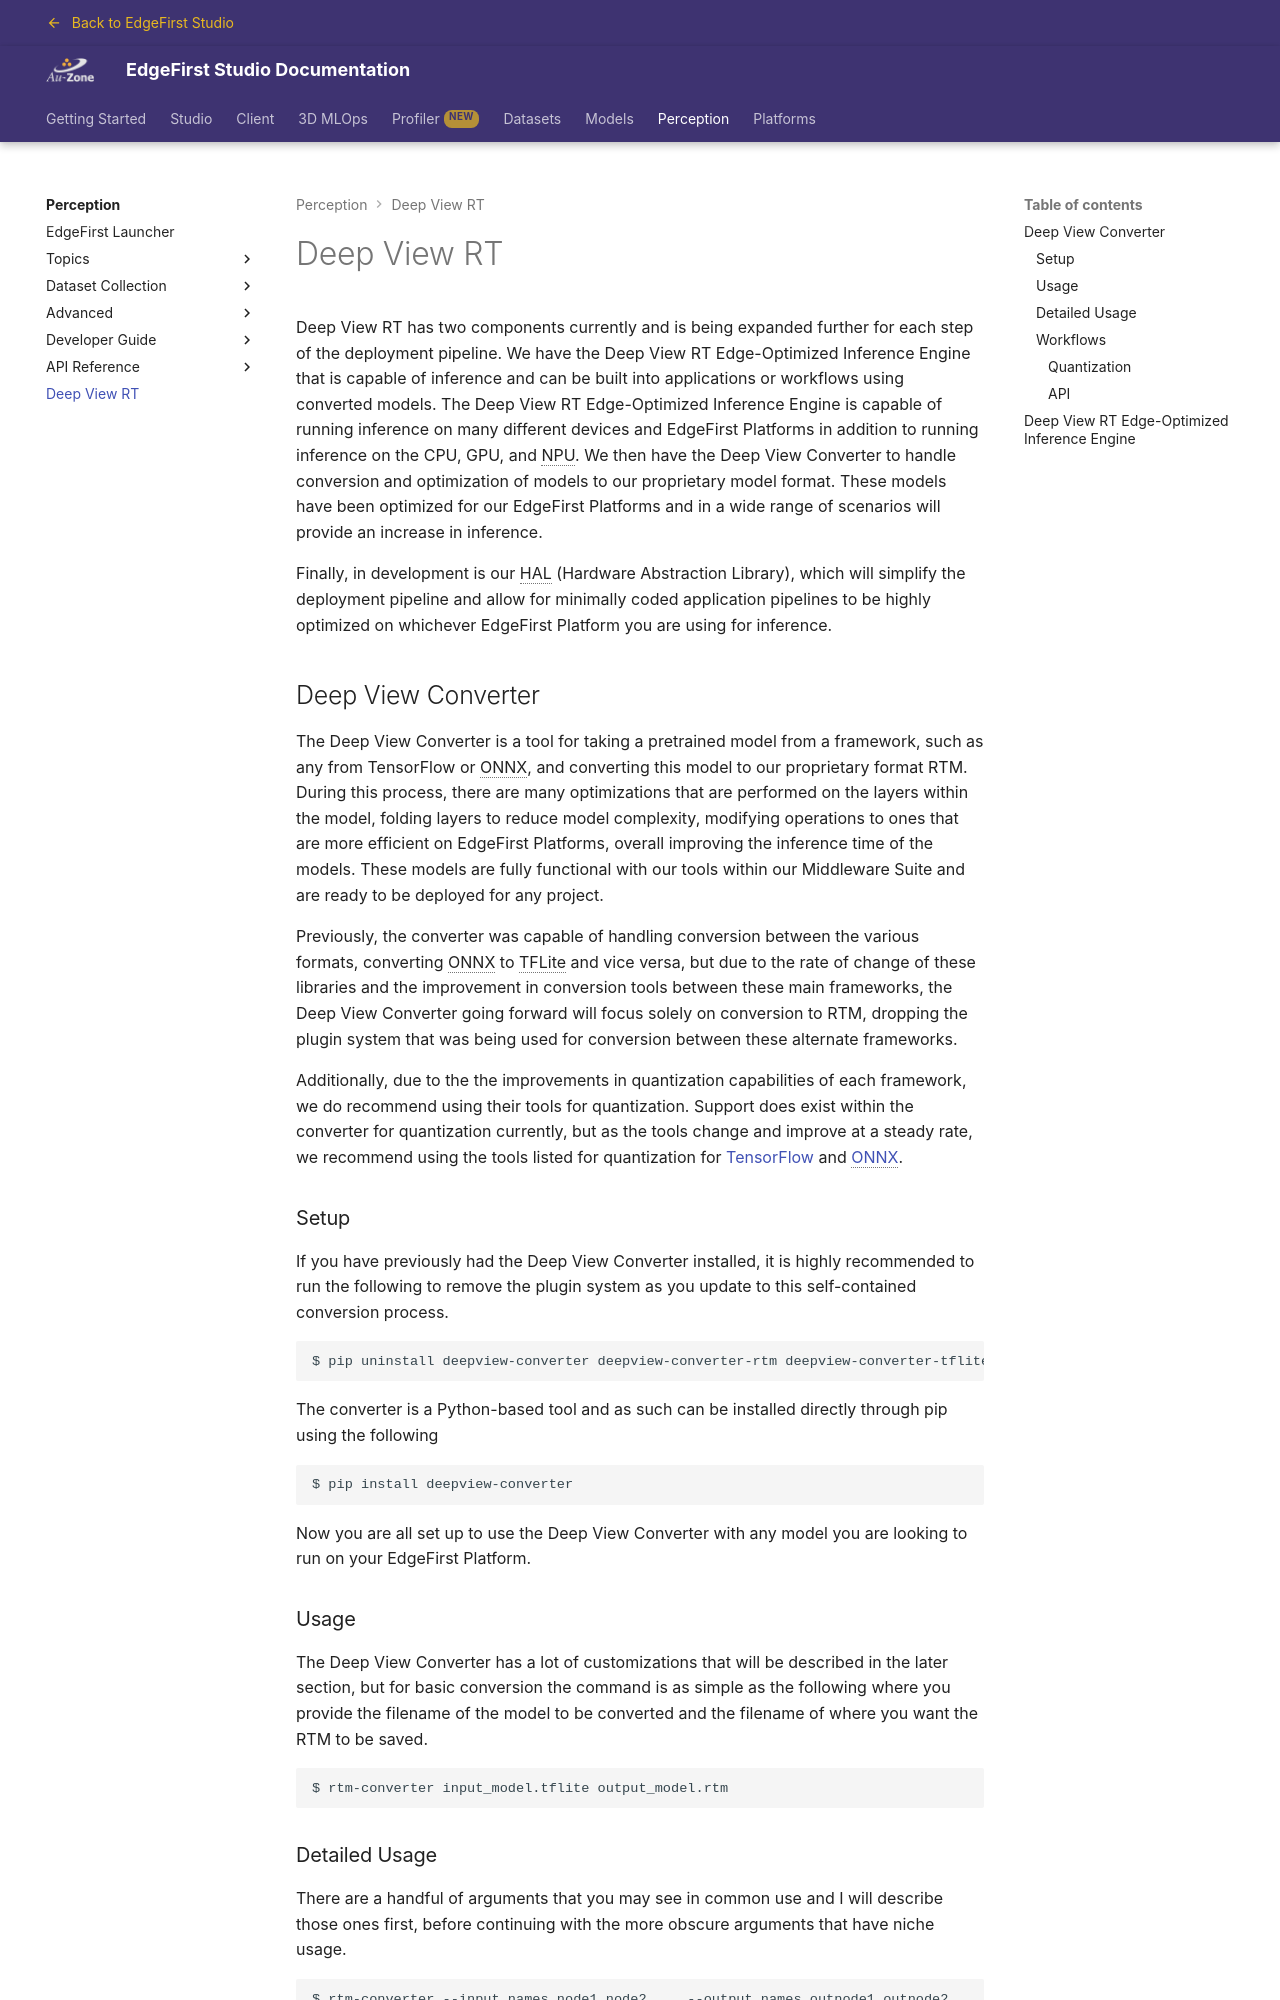

repository: EdgeFirstAI/documentation · page: saas/perception/deepviewrt/index.html · generator: mkdocs

# Deep View RT

Deep View RT has two components currently and is being expanded further for each step of the deployment pipeline. We have the Deep View RT Edge-Optimized Inference Engine that is capable of inference and can be built into applications or workflows using converted models. The Deep View RT Edge-Optimized Inference Engine is capable of running inference on many different devices and EdgeFirst Platforms in addition to running inference on the CPU, GPU, and NPU. We then have the Deep View Converter to handle conversion and optimization of models to our proprietary model format. These models have been optimized for our EdgeFirst Platforms and in a wide range of scenarios will provide an increase in inference.

Finally, in development is our HAL (Hardware Abstraction Library), which will simplify the deployment pipeline and allow for minimally coded application pipelines to be highly optimized on whichever EdgeFirst Platform you are using for inference.

## Deep View Converter

The Deep View Converter is a tool for taking a pretrained model from a framework, such as any from TensorFlow or ONNX, and converting this model to our proprietary format RTM. During this process, there are many optimizations that are performed on the layers within the model, folding layers to reduce model complexity, modifying operations to ones that are more efficient on EdgeFirst Platforms, overall improving the inference time of the models. These models are fully functional with our tools within our Middleware Suite and are ready to be deployed for any project.

Previously, the converter was capable of handling conversion between the various formats, converting ONNX to TFLite and vice versa, but due to the rate of change of these libraries and the improvement in conversion tools between these main frameworks, the Deep View Converter going forward will focus solely on conversion to RTM, dropping the plugin system that was being used for conversion between these alternate frameworks.

Additionally, due to the the improvements in quantization capabilities of each framework, we do recommend using their tools for quantization. Support does exist within the converter for quantization currently, but as the tools change and improve at a steady rate, we recommend using the tools listed for quantization for [TensorFlow](https://www.tensorflow.org/model_optimization/guide/quantization/post_training) and [ONNX](https://onnxruntime.ai/docs/performance/model-optimizations/quantization.html).

### Setup

If you have previously had the Deep View Converter installed, it is highly recommended to run the following to remove the plugin system as you update to this self-contained conversion process.

``` shell
pip uninstall deepview-converter deepview-converter-rtm deepview-converter-tflite deepview-converter-onnx
```

The converter is a Python-based tool and as such can be installed directly through pip using the following

``` shell
pip install deepview-converter
```

Now you are all set up to use the Deep View Converter with any model you are looking to run on your EdgeFirst Platform.

### Usage

The Deep View Converter has a lot of customizations that will be described in the later section, but for basic conversion the command is as simple as the following where you provide the filename of the model to be converted and the filename of where you want the RTM to be saved.

``` shell
rtm-converter input_model.tflite output_model.rtm
```
